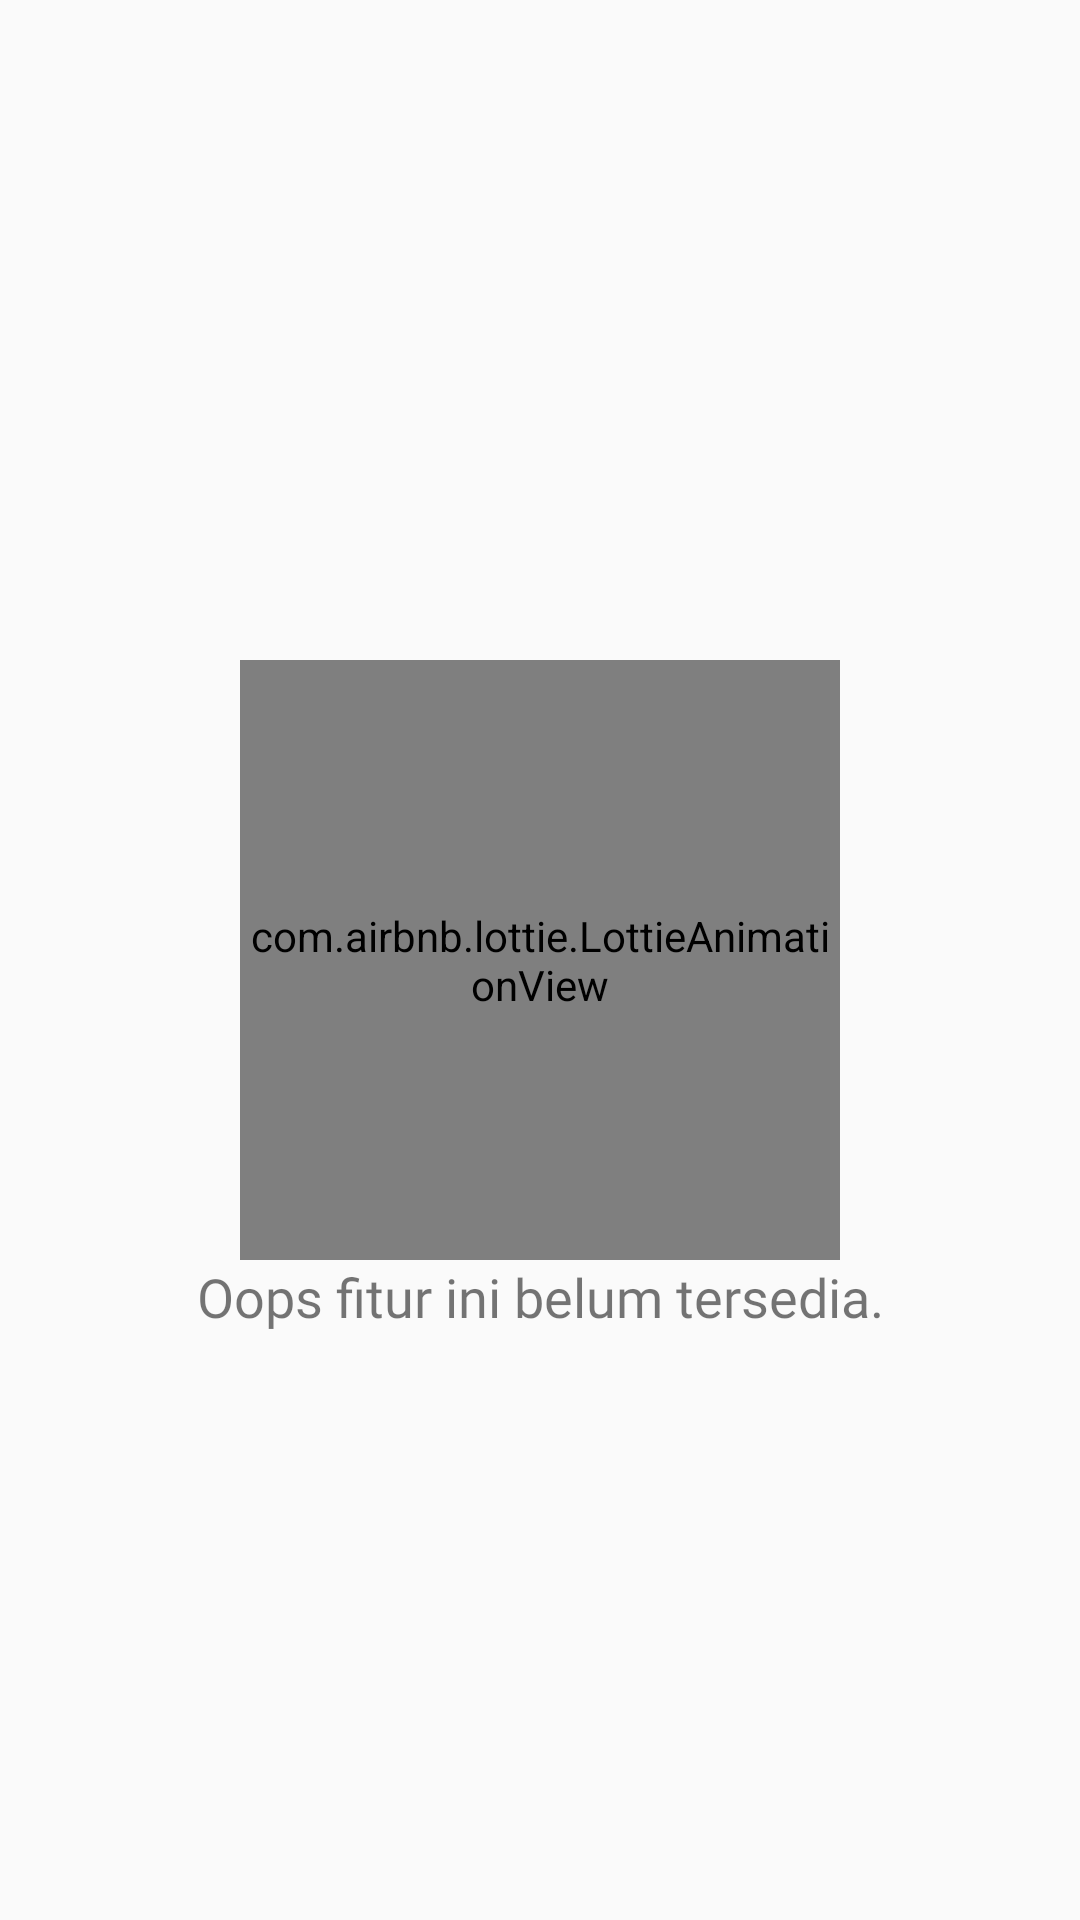

The Android layout XML behind this screen, and the referenced resources:
<!-- AndroidManifest.xml: application theme Theme.MBanking -->
<!-- res/layout/fragment_home.xml -->
<?xml version="1.0" encoding="utf-8"?>
<androidx.constraintlayout.widget.ConstraintLayout xmlns:android="http://schemas.android.com/apk/res/android"
    xmlns:app="http://schemas.android.com/apk/res-auto"
    xmlns:tools="http://schemas.android.com/tools"
    android:layout_width="match_parent"
    android:layout_height="match_parent"
    tools:context=".view.fragment.HomeFragment">

    <com.airbnb.lottie.LottieAnimationView
        android:id="@+id/empty_animation"
        android:layout_width="200dp"
        android:layout_height="200dp"
        app:layout_constraintBottom_toBottomOf="parent"
        app:layout_constraintEnd_toEndOf="parent"
        app:layout_constraintStart_toStartOf="parent"
        app:layout_constraintTop_toTopOf="parent"
        app:lottie_autoPlay="true"
        app:lottie_loop="true"
        app:lottie_rawRes="@raw/empty_animation" />

    <TextView
        android:layout_width="wrap_content"
        android:layout_height="wrap_content"
        android:fontFamily="@font/poppins_medium"
        android:text="@string/not_available_features"
        android:textSize="18sp"
        app:layout_constraintEnd_toEndOf="parent"
        app:layout_constraintStart_toStartOf="parent"
        app:layout_constraintTop_toBottomOf="@id/empty_animation" />

</androidx.constraintlayout.widget.ConstraintLayout>
<!-- resources referenced by this layout -->
<resources>
  <string name="not_available_features">Oops fitur ini belum tersedia.</string>
  <style name="Theme.MBanking" parent="Theme.AppCompat.DayNight.NoActionBar">
          
          <item name="colorPrimary">@color/green_700</item>
          <item name="colorPrimaryVariant">@color/green_700</item>
          <item name="colorOnPrimary">@color/white</item>
          
          <item name="colorSecondary">@color/teal_200</item>
          <item name="colorSecondaryVariant">@color/teal_700</item>
          <item name="colorOnSecondary">@color/black</item>
          
          <item name="android:statusBarColor" tools:targetApi="l">?attr/colorPrimaryVariant</item>
          
      </style>
  <color name="green_700">#019267</color>
  <color name="white">#FFFFFFFF</color>
  <color name="teal_200">#FF03DAC5</color>
  <color name="teal_700">#FF018786</color>
  <color name="black">#FF000000</color>
</resources>
